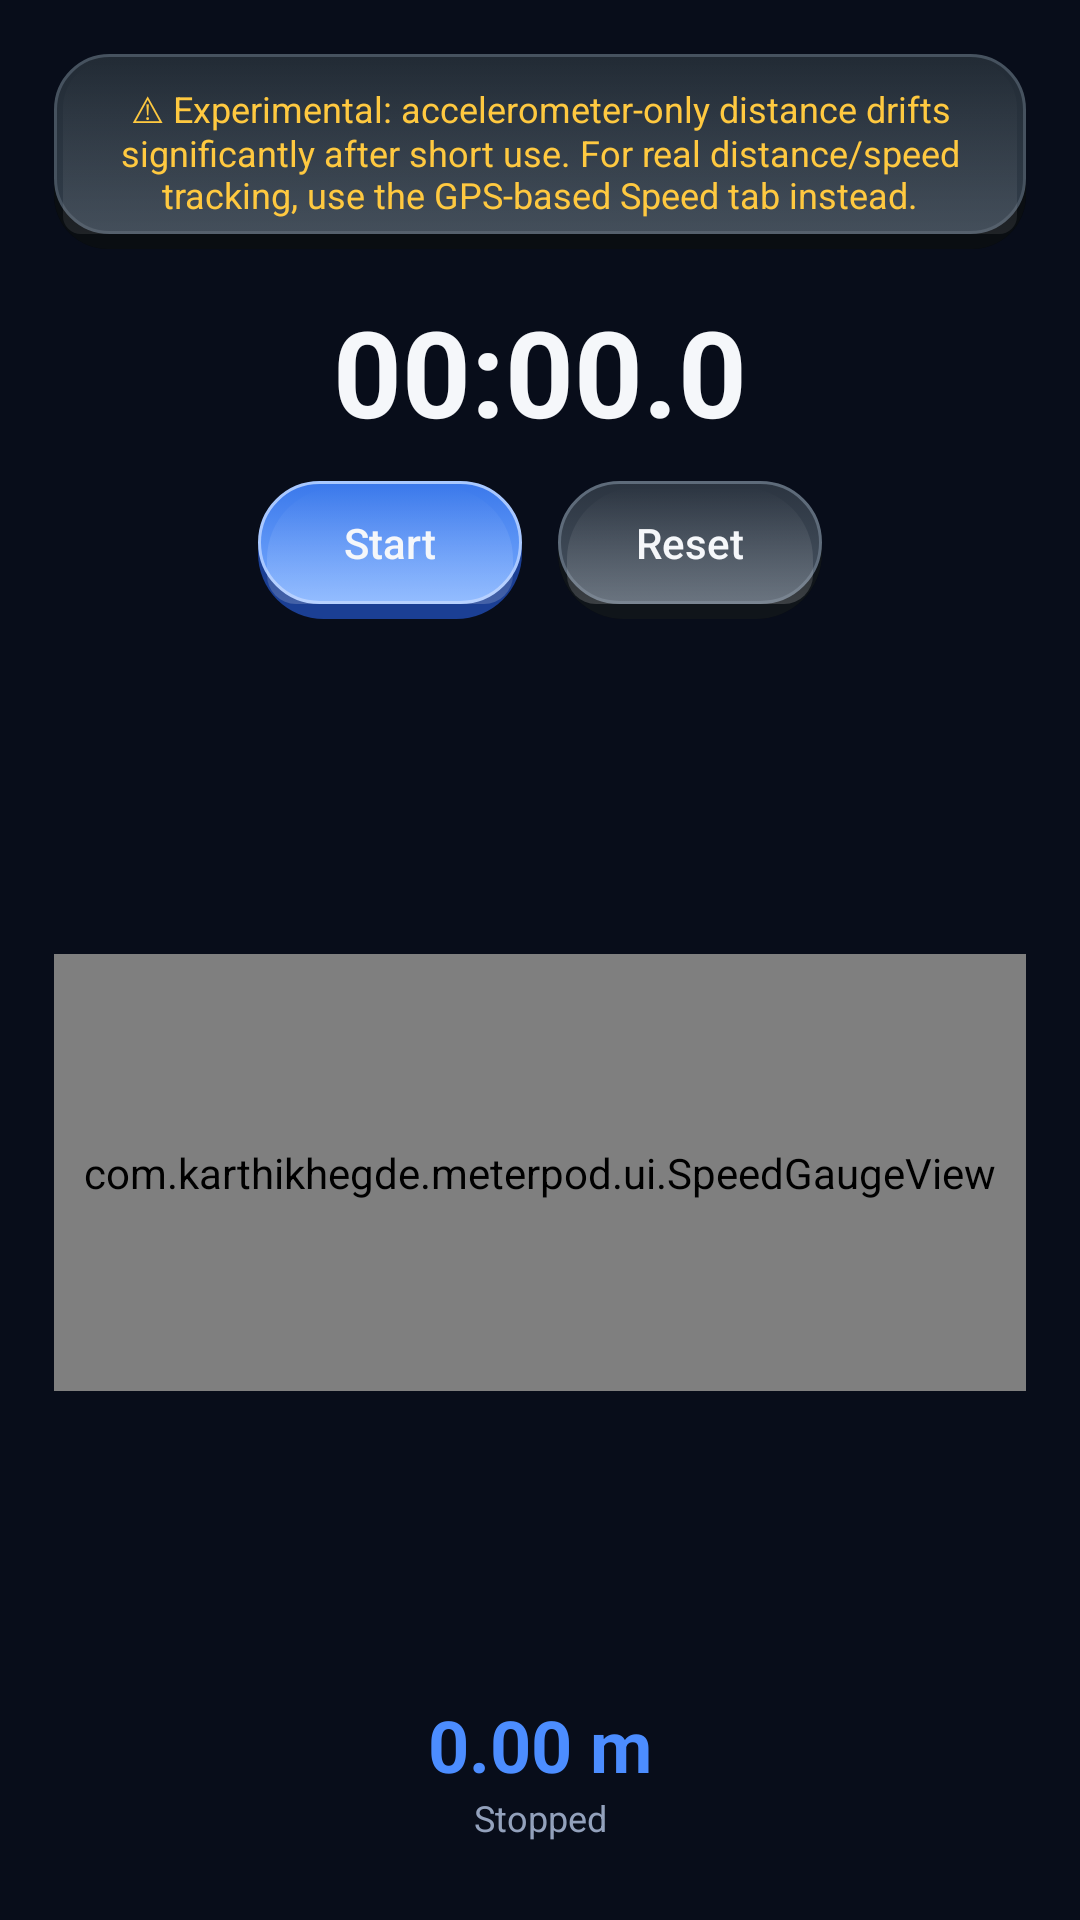

The Android layout XML behind this screen, and the referenced resources:
<!-- AndroidManifest.xml: application theme Theme.MeterPod -->
<!-- res/layout/fragment_odometer.xml -->
<?xml version="1.0" encoding="utf-8"?>
<androidx.constraintlayout.widget.ConstraintLayout xmlns:android="http://schemas.android.com/apk/res/android"
    xmlns:app="http://schemas.android.com/apk/res-auto"
    android:layout_width="match_parent"
    android:layout_height="match_parent"
    android:background="@color/background"
    android:padding="18dp">

    <TextView
        android:id="@+id/warningText"
        android:layout_width="0dp"
        android:layout_height="wrap_content"
        android:background="@drawable/bg_tool_tile"
        android:padding="10dp"
        android:text="⚠ Experimental: accelerometer-only distance drifts significantly after short use. For real distance/speed tracking, use the GPS-based Speed tab instead."
        android:textColor="@color/warning"
        android:textSize="12sp"
        android:gravity="center"
        app:layout_constraintTop_toTopOf="parent"
        app:layout_constraintStart_toStartOf="parent"
        app:layout_constraintEnd_toEndOf="parent" />

    <TextView
        android:id="@+id/timerText"
        android:layout_width="wrap_content"
        android:layout_height="wrap_content"
        android:layout_marginTop="14dp"
        android:text="00:00.0"
        android:textColor="@color/textPrimary"
        android:textSize="40sp"
        android:textStyle="bold"
        app:layout_constraintTop_toBottomOf="@id/warningText"
        app:layout_constraintStart_toStartOf="parent"
        app:layout_constraintEnd_toEndOf="parent" />

    <LinearLayout
        android:id="@+id/controlRow"
        android:layout_width="wrap_content"
        android:layout_height="wrap_content"
        android:layout_marginTop="10dp"
        android:orientation="horizontal"
        app:layout_constraintTop_toBottomOf="@id/timerText"
        app:layout_constraintStart_toStartOf="parent"
        app:layout_constraintEnd_toEndOf="parent">

        <Button
            android:id="@+id/startStopButton"
            style="@style/RealButton"
            android:layout_width="wrap_content"
            android:layout_height="wrap_content"
            android:layout_marginEnd="12dp"
            android:background="@drawable/bg_app_button_primary"
            android:textColor="@color/textPrimary"
            android:text="Start" />

        <Button
            android:id="@+id/resetButton"
            style="@style/RealButton"
            android:layout_width="wrap_content"
            android:layout_height="wrap_content"
            android:background="@drawable/bg_app_button_secondary"
            android:textColor="@color/textPrimary"
            android:text="Reset" />

    </LinearLayout>

    <com.karthikhegde.meterpod.ui.SpeedGaugeView
        android:id="@+id/speedGauge"
        android:layout_width="0dp"
        android:layout_height="0dp"
        android:layout_marginTop="10dp"
        app:layout_constraintTop_toBottomOf="@id/controlRow"
        app:layout_constraintBottom_toTopOf="@id/distanceText"
        app:layout_constraintStart_toStartOf="parent"
        app:layout_constraintEnd_toEndOf="parent"
        app:layout_constraintDimensionRatio="20:9" />

    <TextView
        android:id="@+id/distanceText"
        android:layout_width="wrap_content"
        android:layout_height="wrap_content"
        android:layout_marginTop="4dp"
        android:text="0.00 m"
        android:textColor="@color/accent"
        android:textSize="24sp"
        android:textStyle="bold"
        app:layout_constraintBottom_toTopOf="@id/statusText"
        app:layout_constraintStart_toStartOf="parent"
        app:layout_constraintEnd_toEndOf="parent" />

    <TextView
        android:id="@+id/statusText"
        android:layout_width="wrap_content"
        android:layout_height="wrap_content"
        android:layout_marginBottom="8dp"
        android:text="Stopped"
        android:textColor="@color/textSecondary"
        android:textSize="12sp"
        app:layout_constraintBottom_toBottomOf="parent"
        app:layout_constraintStart_toStartOf="parent"
        app:layout_constraintEnd_toEndOf="parent" />

</androidx.constraintlayout.widget.ConstraintLayout>
<!-- resources referenced by this layout -->
<resources>
  <color name="accent">#4C8DFF</color>
  <color name="background">#080D1A</color>
  <color name="textPrimary">#F5F7FA</color>
  <color name="textSecondary">#93A1BC</color>
  <color name="warning">#FFC940</color>
  <!-- drawable bg_app_button_primary: vector/xml drawable (drawable, 4973 chars, omitted) -->
  <!-- drawable bg_app_button_secondary: vector/xml drawable (drawable, 4973 chars, omitted) -->
  <!-- drawable bg_tool_tile: vector/xml drawable (drawable, 2589 chars, omitted) -->
  <style name="RealButton" parent="Widget.AppCompat.Button.Borderless">
          <item name="android:insetTop">0dp</item>
          <item name="android:insetBottom">0dp</item>
          <item name="android:insetLeft">0dp</item>
          <item name="android:insetRight">0dp</item>
          <item name="android:minWidth">88dp</item>
          <item name="android:minHeight">46dp</item>
          <item name="android:stateListAnimator">@null</item>
          <item name="android:elevation">0dp</item>
          <item name="android:textAllCaps">false</item>
          <item name="android:fontFamily">sans-serif-medium</item>
          <item name="android:textSize">14sp</item>
          <item name="android:gravity">center</item>
          <item name="android:paddingStart">20dp</item>
          <item name="android:paddingEnd">20dp</item>
          <item name="android:paddingTop">8dp</item>
          <item name="android:paddingBottom">13dp</item>
      </style>
  <style name="Theme.MeterPod" parent="Theme.MaterialComponents.DayNight.NoActionBar">
          <item name="colorPrimary">@color/accent</item>
          <item name="colorPrimaryDark">@color/background</item>
          <item name="colorAccent">@color/needle</item>
          <item name="android:windowBackground">@color/background</item>
          <item name="android:statusBarColor" tools:targetApi="l">@color/background</item>
      </style>
  <color name="needle">#FF5252</color>
</resources>
